Dataset: Cherry (GitHub, HuseyinTayyip/Image-Classification). Classes: cherry leaf scorch, cherry normal leaf, cherry brown spot, cherry purple leaf spot, cherry shot hole disease.

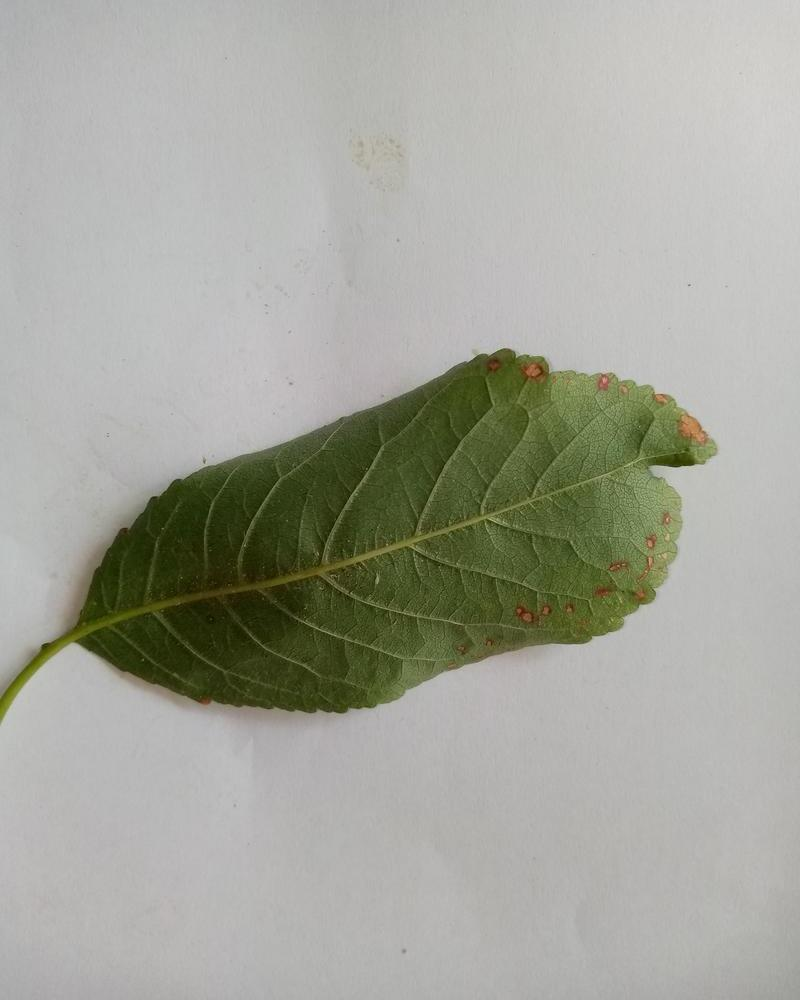
Label: cherry brown spot

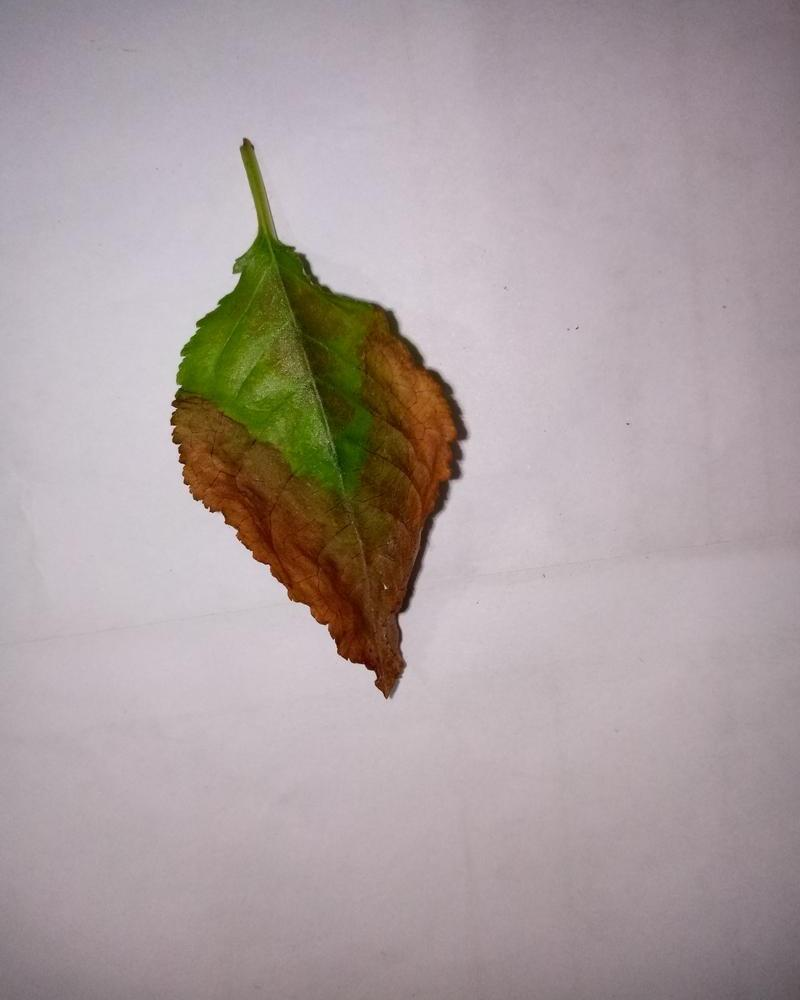
Label: cherry leaf scorch

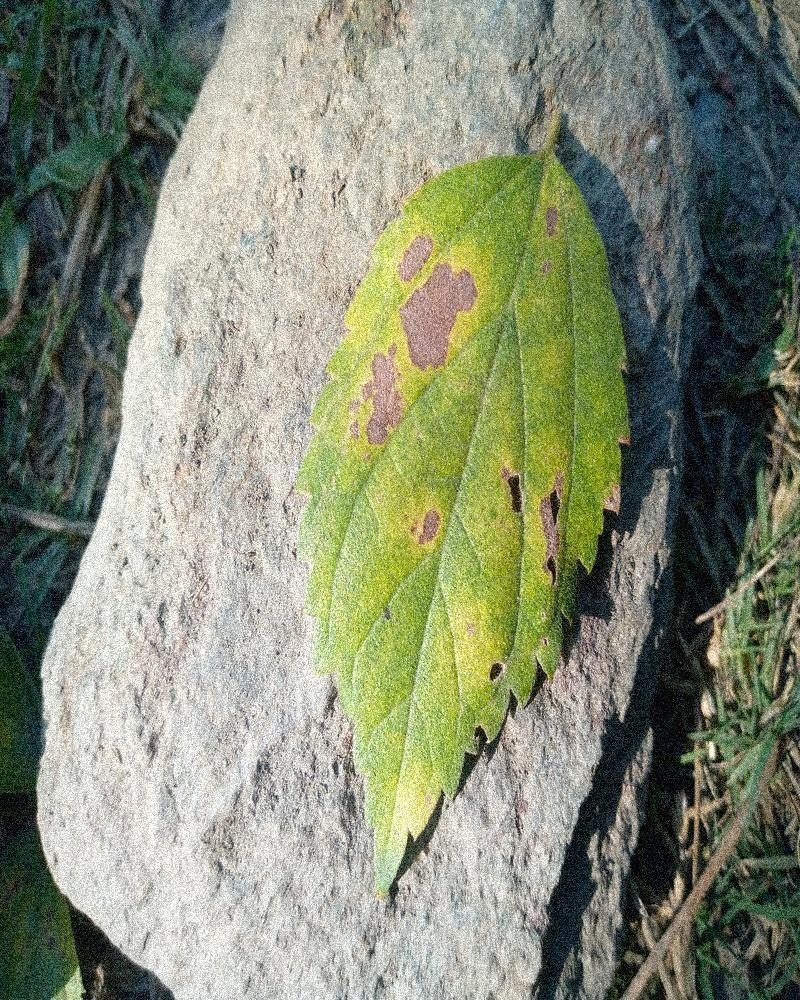
Label: cherry purple leaf spot

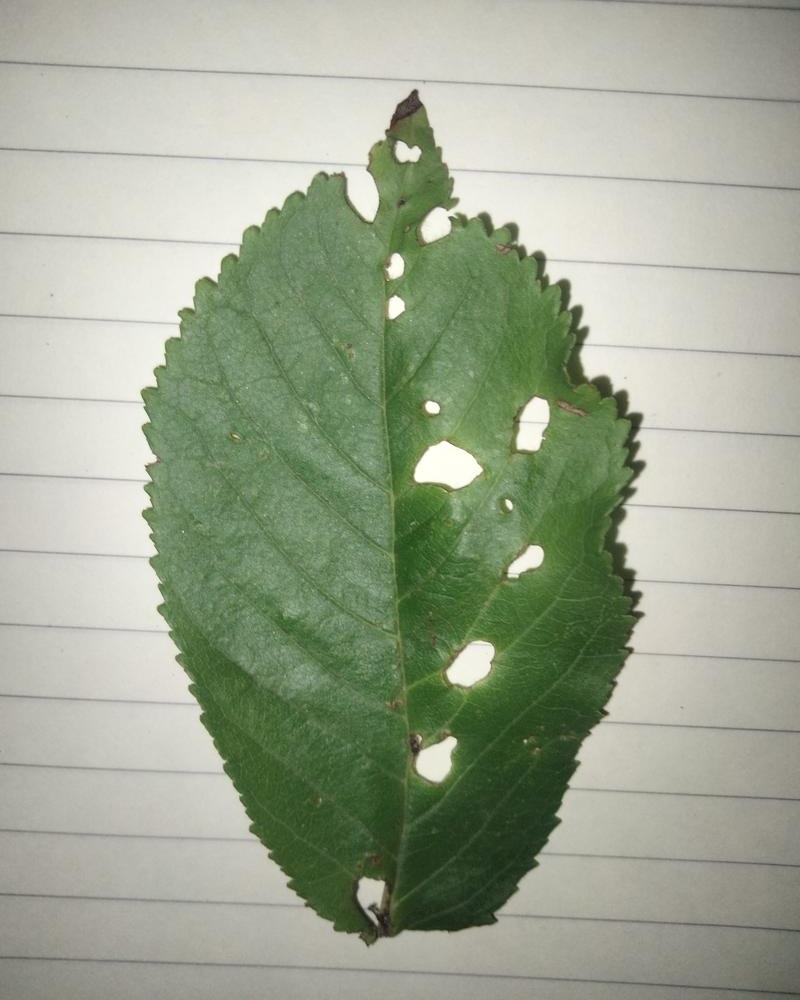
Label: cherry shot hole disease

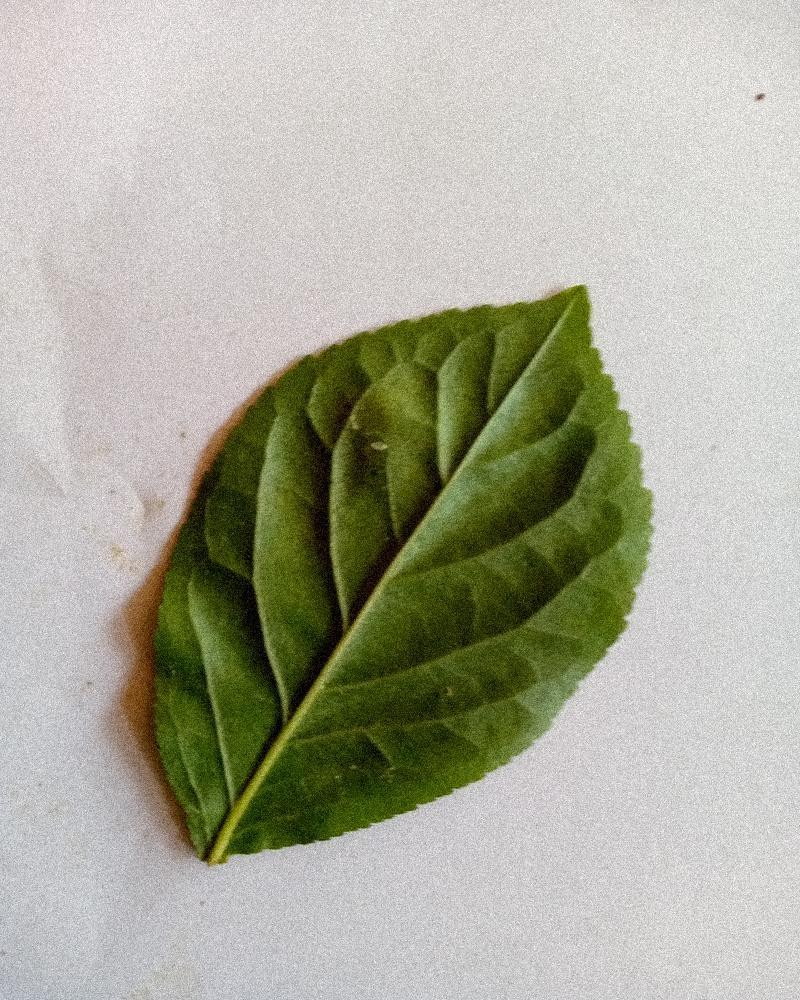
Label: cherry normal leaf

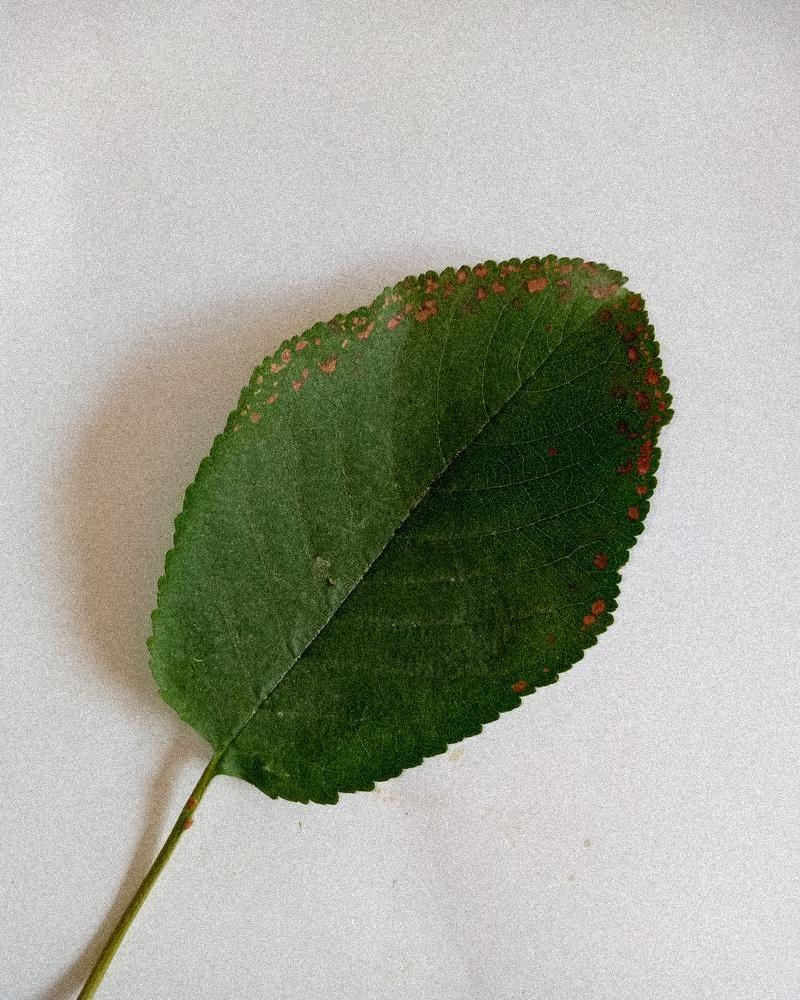
Label: cherry brown spot
